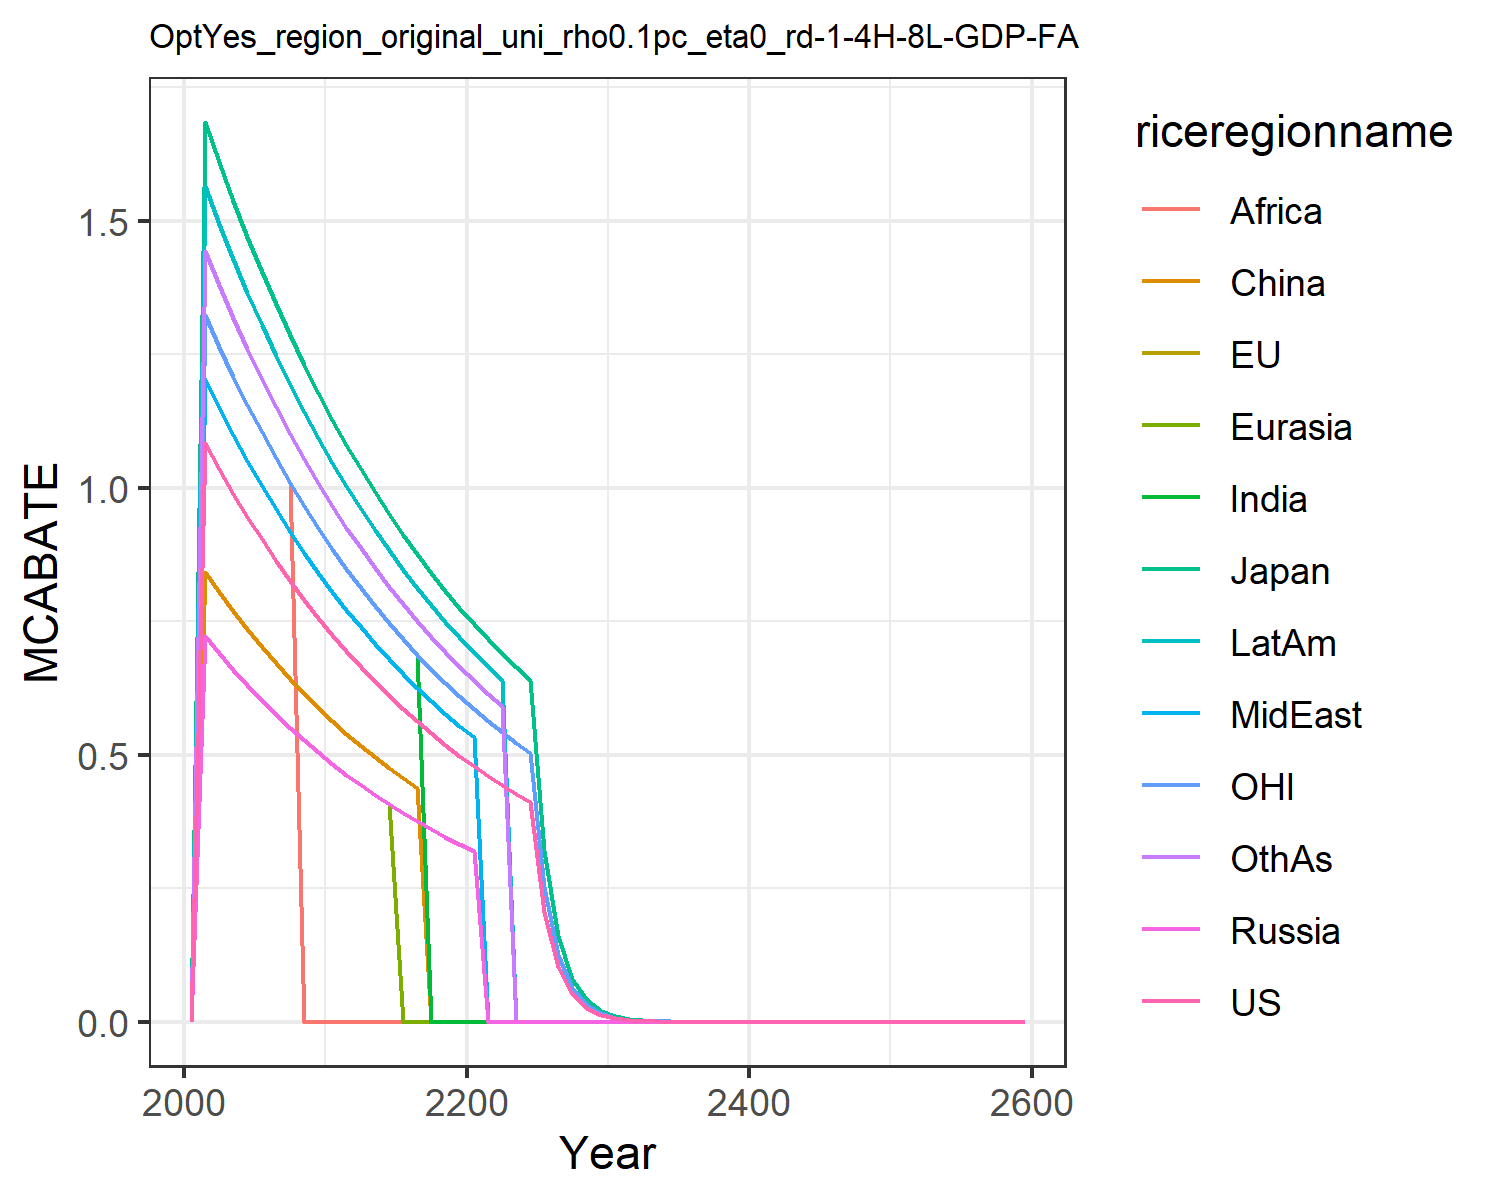

Values plotted in this chart, from the file beside it:
0.0, 0.0, 0.0, 0.0, 0.0, 0.0, 0.0, 0.0, 0.0, 0.0, 0.0, 0.0
1.083, 1.685, 1.685, 0.722, 0.722, 0.8423, 1.324, 1.203, 1.324, 1.564, 1.324, 1.444
1.034, 1.609, 1.609, 0.6897, 0.6897, 0.8046, 1.264, 1.149, 1.264, 1.494, 1.264, 1.379
0.9884, 1.538, 1.538, 0.659, 0.659, 0.7688, 1.208, 1.098, 1.208, 1.428, 1.208, 1.318
0.9447, 1.47, 1.47, 0.6298, 0.6298, 0.7348, 1.155, 1.05, 1.155, 1.365, 1.155, 1.26
0.9031, 1.405, 1.405, 0.6021, 0.6021, 0.7024, 1.104, 1.003, 1.104, 1.305, 1.104, 1.204
0.8636, 1.343, 1.343, 0.5758, 0.5758, 0.6717, 1.056, 0.9596, 1.056, 1.247, 1.056, 1.152
0.8261, 1.285, 1.285, 0.5507, 0.5507, 0.6425, 1.01, 0.9179, 1.01, 1.193, 1.01, 1.101
0.7905, 1.23, 1.23, 0.527, 0.527, 0.6148, 0.9662, 0.8783, 0.0, 1.142, 0.9662, 1.054
0.7566, 1.177, 1.177, 0.5044, 0.5044, 0.5885, 0.9248, 0.8407, 0.0, 1.093, 0.9248, 1.009
0.7245, 1.127, 1.127, 0.483, 0.483, 0.5635, 0.8855, 0.805, 0.0, 1.046, 0.8855, 0.966
0.6939, 1.079, 1.079, 0.4626, 0.4626, 0.5397, 0.8481, 0.771, 0.0, 1.002, 0.8481, 0.9252
0.6649, 1.034, 1.034, 0.4433, 0.4433, 0.5171, 0.8126, 0.7388, 0.0, 0.9604, 0.8126, 0.8865
0.6373, 0.9914, 0.9914, 0.4249, 0.4249, 0.4957, 0.7789, 0.7081, 0.0, 0.9206, 0.7789, 0.8498
0.6111, 0.9506, 0.9506, 0.4074, 0.4074, 0.4753, 0.7469, 0.679, 0.0, 0.8827, 0.7469, 0.8148
0.5862, 0.9119, 0.9119, 0.3908, 0.0, 0.456, 0.7165, 0.6514, 0.0, 0.8468, 0.7165, 0.7816
0.5626, 0.8751, 0.8751, 0.3751, 0.0, 0.4376, 0.6876, 0.6251, 0.0, 0.8126, 0.6876, 0.7501
0.5401, 0.8402, 0.8402, 0.3601, 0.0, 0.0, 0.0, 0.6001, 0.0, 0.7802, 0.6602, 0.7202
0.5188, 0.807, 0.807, 0.3459, 0.0, 0.0, 0.0, 0.5764, 0.0, 0.7494, 0.6341, 0.6917
0.4985, 0.7755, 0.7755, 0.3324, 0.0, 0.0, 0.0, 0.5539, 0.0, 0.7201, 0.6093, 0.6647
0.4793, 0.7455, 0.7455, 0.3195, 0.0, 0.0, 0.0, 0.5325, 0.0, 0.6923, 0.5858, 0.639
0.461, 0.7171, 0.7171, 0.0, 0.0, 0.0, 0.0, 0.0, 0.0, 0.6659, 0.5634, 0.6146
0.4436, 0.69, 0.69, 0.0, 0.0, 0.0, 0.0, 0.0, 0.0, 0.6408, 0.5422, 0.5915
0.4271, 0.6644, 0.6644, 0.0, 0.0, 0.0, 0.0, 0.0, 0.0, 0.0, 0.522, 0.0
0.4114, 0.64, 0.64, 0.0, 0.0, 0.0, 0.0, 0.0, 0.0, 0.0, 0.5028, 0.0
0.2057, 0.32, 0.32, 0.0, 0.0, 0.0, 0.0, 0.0, 0.0, 0.0, 0.2514, 0.0
0.1029, 0.16, 0.16, 0.0, 0.0, 0.0, 0.0, 0.0, 0.0, 0.0, 0.1257, 0.0
0.05143, 0.08, 0.08, 0.0, 0.0, 0.0, 0.0, 0.0, 0.0, 0.0, 0.06285, 0.0
0.02571, 0.04, 0.04, 0.0, 0.0, 0.0, 0.0, 0.0, 0.0, 0.0, 0.03143, 0.0
0.01286, 0.02, 0.02, 0.0, 0.0, 0.0, 0.0, 0.0, 0.0, 0.0, 0.01571, 0.0
0.006428, 0.009999, 0.009999, 0.0, 0.0, 0.0, 0.0, 0.0, 0.0, 0.0, 0.007857, 0.0
0.003214, 0.005, 0.005, 0.0, 0.0, 0.0, 0.0, 0.0, 0.0, 0.0, 0.003928, 0.0
0.001607, 0.0025, 0.0025, 0.0, 0.0, 0.0, 0.0, 0.0, 0.0, 0.0, 0.001964, 0.0
0.0008035, 0.00125, 0.00125, 0.0, 0.0, 0.0, 0.0, 0.0, 0.0, 0.0, 0.0009821, 0.0
0.0004018, 0.000625, 0.000625, 0.0, 0.0, 0.0, 0.0, 0.0, 0.0, 0.0, 0.000491, 0.0
0.0002009, 0.0003125, 0.0003125, 0.0, 0.0, 0.0, 0.0, 0.0, 0.0, 0.0, 0.0002455, 0.0
0.0001004, 0.0001562, 0.0001562, 0.0, 0.0, 0.0, 0.0, 0.0, 0.0, 0.0, 0.0001228, 0.0
5.02202146289247e-5, 7.812033386721609e-5, 7.812033386721609e-5, 0.0, 0.0, 0.0, 0.0, 0.0, 0.0, 0.0, 6.13802623242413e-5, 0.0
2.511010731446235e-5, 3.9060166933608045e-5, 3.9060166933608045e-5, 0.0, 0.0, 0.0, 0.0, 0.0, 0.0, 0.0, 3.069013116212065e-5, 0.0
1.2555053657231176e-5, 1.9530083466804023e-5, 1.9530083466804023e-5, 0.0, 0.0, 0.0, 0.0, 0.0, 0.0, 0.0, 1.5345065581060323e-5, 0.0
6.277526828615588e-6, 9.765041733402011e-6, 9.765041733402011e-6, 0.0, 0.0, 0.0, 0.0, 0.0, 0.0, 0.0, 7.672532790530162e-6, 0.0
3.138763414307794e-6, 4.882520866701006e-6, 4.882520866701006e-6, 0.0, 0.0, 0.0, 0.0, 0.0, 0.0, 0.0, 3.836266395265081e-6, 0.0
1.569381707153897e-6, 2.441260433350503e-6, 2.441260433350503e-6, 0.0, 0.0, 0.0, 0.0, 0.0, 0.0, 0.0, 1.9181331976325404e-6, 0.0
7.846908535769485e-7, 1.2206302166752514e-6, 1.2206302166752514e-6, 0.0, 0.0, 0.0, 0.0, 0.0, 0.0, 0.0, 9.590665988162702e-7, 0.0
3.9234542678847424e-7, 6.103151083376257e-7, 6.103151083376257e-7, 0.0, 0.0, 0.0, 0.0, 0.0, 0.0, 0.0, 4.795332994081351e-7, 0.0
1.9617271339423712e-7, 3.0515755416881285e-7, 3.0515755416881285e-7, 0.0, 0.0, 0.0, 0.0, 0.0, 0.0, 0.0, 2.3976664970406755e-7, 0.0
9.808635669711856e-8, 1.5257877708440643e-7, 1.5257877708440643e-7, 0.0, 0.0, 0.0, 0.0, 0.0, 0.0, 0.0, 1.1988332485203378e-7, 0.0
4.904317834855928e-8, 7.628938854220321e-8, 7.628938854220321e-8, 0.0, 0.0, 0.0, 0.0, 0.0, 0.0, 0.0, 5.994166242601689e-8, 0.0
2.452158917427964e-8, 3.814469427110161e-8, 3.814469427110161e-8, 0.0, 0.0, 0.0, 0.0, 0.0, 0.0, 0.0, 2.9970831213008444e-8, 0.0
1.226079458713982e-8, 1.9072347135550803e-8, 1.9072347135550803e-8, 0.0, 0.0, 0.0, 0.0, 0.0, 0.0, 0.0, 1.4985415606504222e-8, 0.0
6.13039729356991e-9, 9.536173567775402e-9, 9.536173567775402e-9, 0.0, 0.0, 0.0, 0.0, 0.0, 0.0, 0.0, 7.492707803252111e-9, 0.0
3.065198646784955e-9, 4.768086783887701e-9, 4.768086783887701e-9, 0.0, 0.0, 0.0, 0.0, 0.0, 0.0, 0.0, 3.7463539016260555e-9, 0.0
1.5325993233924775e-9, 2.3840433919438504e-9, 2.3840433919438504e-9, 0.0, 0.0, 0.0, 0.0, 0.0, 0.0, 0.0, 1.8731769508130278e-9, 0.0
7.662996616962388e-10, 1.1920216959719252e-9, 1.1920216959719252e-9, 0.0, 0.0, 0.0, 0.0, 0.0, 0.0, 0.0, 9.365884754065139e-10, 0.0
3.831498308481194e-10, 5.960108479859626e-10, 5.960108479859626e-10, 0.0, 0.0, 0.0, 0.0, 0.0, 0.0, 0.0, 4.682942377032569e-10, 0.0
1.915749154240597e-10, 2.980054239929813e-10, 2.980054239929813e-10, 0.0, 0.0, 0.0, 0.0, 0.0, 0.0, 0.0, 2.3414711885162847e-10, 0.0
9.578745771202984e-11, 1.4900271199649065e-10, 1.4900271199649065e-10, 0.0, 0.0, 0.0, 0.0, 0.0, 0.0, 0.0, 1.1707355942581423e-10, 0.0
4.789372885601492e-11, 7.450135599824533e-11, 7.450135599824533e-11, 0.0, 0.0, 0.0, 0.0, 0.0, 0.0, 0.0, 5.853677971290712e-11, 0.0
2.394686442800746e-11, 3.725067799912266e-11, 3.725067799912266e-11, 0.0, 0.0, 0.0, 0.0, 0.0, 0.0, 0.0, 2.926838985645356e-11, 0.0
1.197343221400373e-11, 1.862533899956133e-11, 1.862533899956133e-11, 0.0, 0.0, 0.0, 0.0, 0.0, 0.0, 0.0, 1.463419492822678e-11, 0.0
